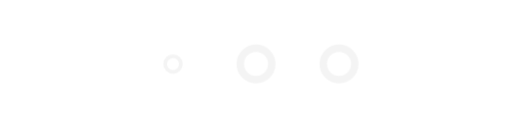
t = 0.00 s
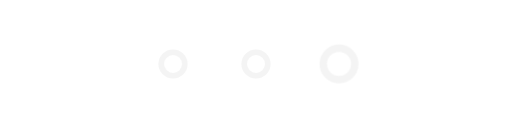
t = 0.10 s
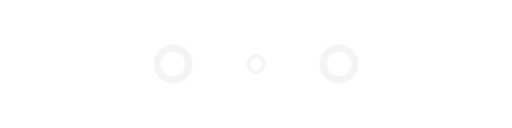
t = 0.20 s
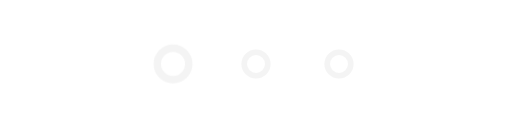
t = 0.30 s
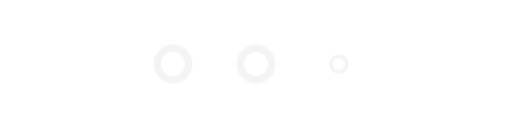
t = 0.40 s
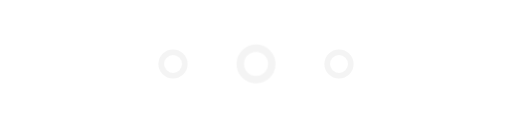
t = 0.50 s

The animated SVG that drew these frames (rendered in a browser with its animation timeline set to each time). Animation: 3 CSS @keyframes rules; one cycle of 0.60 s, repeats indefinitely.

<svg id="e6QXJBN3VP01" xmlns="http://www.w3.org/2000/svg" xmlns:xlink="http://www.w3.org/1999/xlink" viewBox="0 0 48 12" shape-rendering="geometricPrecision" text-rendering="geometricPrecision">
	<style>
		<![CDATA[
		#e6QXJBN3VP04_ts {
		animation: e6QXJBN3VP04_ts__ts 600ms linear infinite normal forwards
		}
		@keyframes e6QXJBN3VP04_ts__ts {
		0% {
		transform: translate(16.22094px,6px) scale(0.5,0.5)
		}
		33.333333% {
		transform: translate(16.22094px,6px) scale(1,1)
		}
		66.666667% {
		transform: translate(16.22094px,6px) scale(1,1)
		}
		100% {
		transform: translate(16.22094px,6px) scale(0.5,0.5)
		}
		}
		#e6QXJBN3VP05_ts {
		animation: e6QXJBN3VP05_ts__ts 600ms linear infinite normal forwards
		}
		@keyframes e6QXJBN3VP05_ts__ts {
		0% {
		transform: translate(24px,6px) scale(1,1)
		}
		33.333333% {
		transform: translate(24px,6px) scale(0.5,0.5)
		}
		66.666667% {
		transform: translate(24px,6px) scale(1,1)
		}
		100% {
		transform: translate(24px,6px) scale(1,1)
		}
		}
		#e6QXJBN3VP06_ts {
		animation: e6QXJBN3VP06_ts__ts 600ms linear infinite normal forwards
		}
		@keyframes e6QXJBN3VP06_ts__ts {
		0% {
		transform: translate(31.77906px,6px) scale(1,1)
		}
		33.333333% {
		transform: translate(31.77906px,6px) scale(1,1)
		}
		66.666667% {
		transform: translate(31.77906px,6px) scale(0.5,0.5)
		}
		100% {
		transform: translate(31.77906px,6px) scale(1,1)
		}
		}
		]]>
	</style>
	<g id="e6QXJBN3VP02">
		<g id="e6QXJBN3VP03">
			<g id="e6QXJBN3VP04_ts" transform="translate(16.22094,6) scale(0.5,0.5)">
				<circle id="e6QXJBN3VP04" r="1.47609" transform="translate(-0.00004,0)" fill="none" stroke="#f1f1f1c4" stroke-width="0.7" stroke-linecap="round" stroke-linejoin="round" stroke-miterlimit="10" />
			</g>
			<g id="e6QXJBN3VP05_ts" transform="translate(24,6) scale(1,1)">
				<circle id="e6QXJBN3VP05" r="1.47609" transform="translate(0,0)" fill="none" stroke="#f1f1f1c4" stroke-width="0.7" stroke-linecap="round" stroke-linejoin="round" stroke-miterlimit="10" />
			</g>
			<g id="e6QXJBN3VP06_ts" transform="translate(31.77906,6) scale(1,1)">
				<circle id="e6QXJBN3VP06" r="1.47609" transform="translate(0.00004,0)" fill="none" stroke="#f1f1f1c4" stroke-width="0.7" stroke-linecap="round" stroke-linejoin="round" stroke-miterlimit="10" />
			</g>
		</g>
	</g>
</svg>
